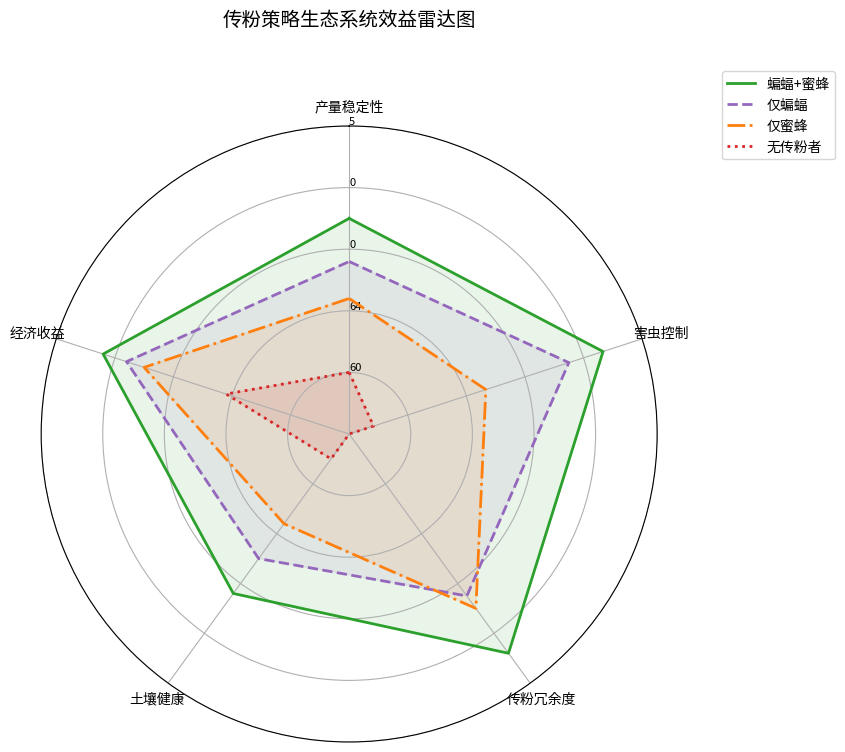

The script that saved this image:
import numpy as np
from scipy.integrate import solve_ivp
import matplotlib.pyplot as plt
import pandas as pd

# ================== 参数定义（最终修正版） ==================
params = {
    # 农作物模块
    'C_max': 12500.0,
    'mu_C_base': 0.025,  # 基础生长率 (day⁻¹)
    'alpha_W': 0.5,  # 杂草竞争系数
    'delta_C': 0.00012,  # 害虫破坏系数
    'lambda_C': 0.0000,  # 除草剂损伤系数

    # 杂草模块
    'W_max': 8000.0,
    'mu_W_min': 0.028,  # 降低最小生长率
    'mu_W_amp': 0.007,
    'gamma_W': 0.00,  # 恢复除草剂效率
    'beta_WC': 0.002,  # 作物抑制系数
    'k': 0.7,

    # 害虫模块
    'r_H': 0.18,
    'K_H': 100.0,
    'alpha_H': 0.003,
    'beta_H': 0.18,

    # 蝙蝠模块
    'gamma_B': 0.0001,
    'h_s': 10.0,
    'mu_B0': 0.0005,
    'mu_Bd': 0.00001,
    'nu_p': 0.002,
    'nu_h': 0.0005,

    # 土壤模块
    'omega_S': 0.00004,
    'eta_S': 0.0001,
    'xi_S': 0.00002,

    # 传粉相关参数
    'gamma_P0': 0.45,  # 最大传粉增益率 (无因次)
    'kappa': 0.0025,  # 传粉效率响应系数 (km²/ind)
    'b_s': 30.0,  # 传粉增益半饱和密度 (ind/km²)
    'theta': 0.65,  # 捕食时间分配比例

    # 可选功能调节
    'enable_pollination': True,  # 是否启用传粉功能

    # 新增蜜蜂参数
    'gamma_E': 0.0004, 'beta_EW': 0.2, 'phi_s': 500.0,
    'mu_E0': 0.0008, 'mu_Ed': 0.00003, 'nu_Ep': 0.003,
    'gamma_PE': 0.45, 'e_s': 20.0
}


# ================== 辅助函数 ==================
def temperature_factor(day):
    T = 18 + 12 * np.sin(2 * np.pi * (day - 70) / 365)
    return np.clip((T - 8) / 20, 0.0, 1.0)


def pesticide_application(t):
    day = t
    p_spring = 0.6 * np.exp(-8 * (day - 120) ** 2 / 1800) if 100 <= day <= 140 else 0.0
    p_summer = 0.9 * np.exp(-8 * (day - 185) ** 2 / 1800) if 165 <= day <= 205 else 0.0
    p_autumn = 0.4 * np.exp(-8 * (day - 250) ** 2 / 1800) if 230 <= day <= 270 else 0.0
    return p_spring + p_summer + p_autumn


def herbicide_app(t):
    return 0  # 除草剂未启用


# ================== 核心模型 ==================
def agricultural_model(t, y, params):
    C, W, H, B, S, W_seed, E = y  # 7个状态变量
    day = t

    # 初始化所有导数项
    dCdt, dWdt, dHdt, dBdt, dSdt, dW_seed = 0.0, 0.0, 0.0, 0.0, 0.0, 0.0

    # 季节驱动参数
    h = herbicide_app(day)
    p = pesticide_application(day)
    M = 0.5 + 0.5 * np.cos(2 * np.pi * (day - 180) / 365)
    M = np.clip(M, 0.0, 1.0)

    # === 杂草种子动态 ===
    dW_seed = -0.05 * W_seed  # 自然衰减

    # 春季萌发 (60-100天)
    if 60 <= day < 100:
        germination = 0.05 * W_seed
        dWdt += germination  # 杂草增加
        dW_seed -= germination  # 种子减少

    # 秋季产种 (200-270天)
    if 200 <= day < 270:
        seed_production = 0.1 * W
        dW_seed += seed_production

    # === 农作物动态 ===
    if 60 <= day < 270:
        # 生长阶段调节
        if day < 110:
            phase_factor = 0.8
        elif 110 <= day < 230:
            phase_factor = 1.8 * (1 - 0.1 * np.cos(2 * np.pi * (day - 170) / 365))
        else:
            phase_factor = 1.0

        mu_C = params['mu_C_base'] * phase_factor * temperature_factor(day)

        # 传粉增益计算
        if params['enable_pollination']:
            poll_effect = params['gamma_P0'] * (1 - np.exp(-params['kappa'] * B))
            poll_saturation = 1 + B / params['b_s']
            pollination_gain = poll_effect / poll_saturation
        else:
            pollination_gain = 0.0

        dCdt = mu_C * C * (1 - (C + params['alpha_W'] * W) / params['C_max']) * (1 + pollination_gain) \
               - params['delta_C'] * H * C - params['lambda_C'] * h * C
    else:
        dCdt = 0.0

    # === 杂草动态 ===
    mu_W = params['mu_W_min'] + params['mu_W_amp'] * np.cos(2 * np.pi * (day - 120) / 365)
    weed_suppression = params['beta_WC'] * (C ** params['k']) * W
    dWdt += mu_W * W * (1 - W / params['W_max']) - params['gamma_W'] * h * W - weed_suppression

    # === 害虫动态 ===
    dHdt = params['r_H'] * H * (1 - H / params['K_H']) - params['alpha_H'] * (B / 1e6) * H - params['beta_H'] * p * H

    # === 蝙蝠动态 ===
    functional_response = params['theta'] * H / (H + params['h_s'])
    reproduction = params['gamma_B'] * functional_response * B * M
    mortality = (params['mu_B0'] + params['mu_Bd'] * B + params['nu_p'] * p + params['nu_h'] * h) * B
    dBdt = reproduction - mortality

    # === 土壤健康 ===
    dSdt = params['omega_S'] * W - params['eta_S'] * (h + p) * S - params['xi_S'] * S
    # === 蜜蜂动态 ===
    nectar = (C + params['beta_EW'] * W) / (C + params['beta_EW'] * W + params['phi_s'])
    dEdt = params['gamma_E'] * nectar * E - (params['mu_E0'] + params['mu_Ed'] * E + params['nu_Ep'] * p) * E

    return [dCdt, dWdt, dHdt, dBdt, dSdt, dW_seed, dEdt]  # 新增dEdt


# ================== 情景模拟函数 ==================
def run_scenario(scenario='both'):
    """ 运行指定情景的模拟 """
    sim_params = params.copy()

    # 根据情景调整参数
    if scenario == 'both':
        # 启用蝙蝠和蜜蜂传粉
        sim_params.update({
            'enable_pollination': True,
            'gamma_P0': 0.35,  # 蝙蝠传粉
            'gamma_PE': 0.25  # 蜜蜂传粉
        })
    elif scenario == 'bat_only':
        # 仅蝙蝠传粉
        sim_params.update({
            'enable_pollination': True,
            'gamma_PE': 0.0  # 禁用蜜蜂传粉
        })
    elif scenario == 'bee_only':
        # 仅蜜蜂传粉
        sim_params.update({
            'enable_pollination': False,  # 禁用蝙蝠传粉增益
            'gamma_PE': 0.25,
            'theta': 1.0  # 蝙蝠100%时间捕食
        })
    elif scenario == 'none':
        # 无传粉者
        sim_params.update({
            'enable_pollination': False,
            'gamma_PE': 0.0,
            'theta': 1.0
        })

    # 初始条件 [C, W, H, B, S, W_seed, E]
    y0 = [500.0, 300.0, 8.0,100, 1.8, 3000.0, 200.0]

    # 运行模拟
    sol = solve_ivp(
        lambda t, y: agricultural_model(t, y, sim_params),
        [0, 365], y0,
        events=lambda t, y: t - 270,
        max_step=1.0,
        method='LSODA'
    )

    # 处理收割
    if sol.t_events[0].size > 0:
        harvest_idx = np.where(sol.t >= 270)[0][0]
        sol.y[0][harvest_idx:] = 0.0
    return sol


# ================== 执行所有情景模拟 ==================
scenarios = ['both', 'bat_only', 'bee_only', 'none']
results = {s: run_scenario(s) for s in scenarios}

import numpy as np
import matplotlib.pyplot as plt

# ================== 数据准备 ==================
categories = ['产量稳定性', '害虫控制', '传粉冗余度', '土壤健康', '经济收益']
labels = np.array(categories)
num_vars = len(categories)

# 各情景数据 (需替换为实际值)
scenario_data = {
    '蝙蝠+蜜蜂': [85, 92, 0.88, 0.82, 4.2],
    '仅蝙蝠': [78, 85, 0.65, 0.75, 3.8],
    '仅蜜蜂': [72, 68, 0.70, 0.68, 3.5],
    '无传粉者': [60, 45, 0.00, 0.55, 2.1]
}


# 数据标准化（不同量纲需分别处理）
def normalize(data, ranges):
    """ 将各指标缩放到0-1区间 """
    norm_data = []
    for d, (min_val, max_val) in zip(data, ranges):
        norm = (d - min_val) / (max_val - min_val)
        norm_data.append(norm)
    return norm_data


# 定义各指标原始范围（根据实际数据调整）
data_ranges = [
    (50, 100),  # 产量稳定性（假设最小50%，最大100%）
    (40, 100),  # 害虫控制率
    (0, 1),  # 传粉冗余度
    (0.5, 1),  # 土壤健康指数
    (0, 5)  # 经济收益
]

# 标准化所有数据
norm_scenarios = {}
for name, data in scenario_data.items():
    norm_scenarios[name] = normalize(data, data_ranges)

# ================== 雷达图绘制 ==================
# 设置角度（将圆周分为N等分）
angles = np.linspace(0, 2 * np.pi, num_vars, endpoint=False).tolist()
angles += angles[:1]  # 闭合图形

# 创建子图并设置极坐标
fig, ax = plt.subplots(figsize=(8, 8), subplot_kw=dict(polar=True))

# 定义颜色和样式
colors = {
    '蝙蝠+蜜蜂': '#2ca02c',
    '仅蝙蝠': '#9467bd',
    '仅蜜蜂': '#ff7f0e',
    '无传粉者': '#d62728'
}
linestyles = ['-', '--', '-.', ':']

# 绘制各情景
for idx, (scenario, data) in enumerate(norm_scenarios.items()):
    # 闭合数据（首尾重复）
    plot_data = data + data[:1]

    # 绘制线条
    ax.plot(angles, plot_data,
            color=colors[scenario],
            linestyle=linestyles[idx],
            linewidth=2,
            label=scenario)

    # 填充颜色
    ax.fill(angles, plot_data,
            color=colors[scenario],
            alpha=0.1)

# 设置坐标轴标签
ax.set_theta_offset(np.pi / 2)  # 起始角度设为12点钟方向
ax.set_theta_direction(-1)  # 顺时针方向
ax.set_rlabel_position(0)  # 半径标签位置

# 设置圆周标签（指标名称）
plt.xticks(angles[:-1], labels, fontsize=10)

# 设置半径刻度（显示原始值）
r_ticks = [0.2, 0.4, 0.6, 0.8, 1.0]
ax.set_rticks(r_ticks)
ax.set_yticklabels([
    f'{int(tick * (r[1] - r[0]) + r[0])}'
    for tick, r in zip(r_ticks, data_ranges)
], fontsize=8)

# 添加图例和标题
plt.legend(loc='upper right', bbox_to_anchor=(1.3, 1.1))
plt.title('传粉策略生态系统效益雷达图', y=1.15, fontsize=14)

# 保存高清图片
plt.savefig('pollination_radar.png', dpi=300, bbox_inches='tight')
plt.show()